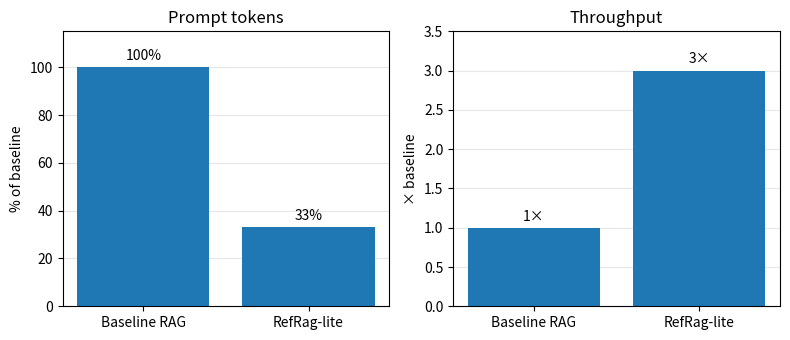

Recreate this plot in Python. (Note: this script raises an exception after producing the figure.)
"""Plot the deployment results summarized in the README."""

from pathlib import Path

import matplotlib

matplotlib.use("Agg")
import matplotlib.pyplot as plt


PROMPT_TOKEN_REDUCTION = 0.67
THROUGHPUT_MULTIPLIER = 3.0


def main():
    fig, axes = plt.subplots(1, 2, figsize=(8, 3.5))
    panels = [
        ("Prompt tokens", [100, 100 * (1 - PROMPT_TOKEN_REDUCTION)],
         "% of baseline", "%", 115),
        ("Throughput", [1, THROUGHPUT_MULTIPLIER],
         "× baseline", "×", 3.5),
    ]

    for ax, (title, values, unit, suffix, limit) in zip(axes, panels):
        bars = ax.bar(["Baseline RAG", "RefRag-lite"], values)
        ax.set_title(title)
        ax.set_ylabel(unit)
        ax.set_ylim(0, limit)
        ax.bar_label(bars, labels=[f"{value:g}{suffix}" for value in values],
                     padding=3)
        ax.set_axisbelow(True)
        ax.grid(axis="y", alpha=0.3)

    fig.tight_layout()
    output_dir = Path(__file__).resolve().parent
    fig.savefig(output_dir / "deployment_results.png", dpi=200)
    plt.close(fig)


if __name__ == "__main__":
    main()
